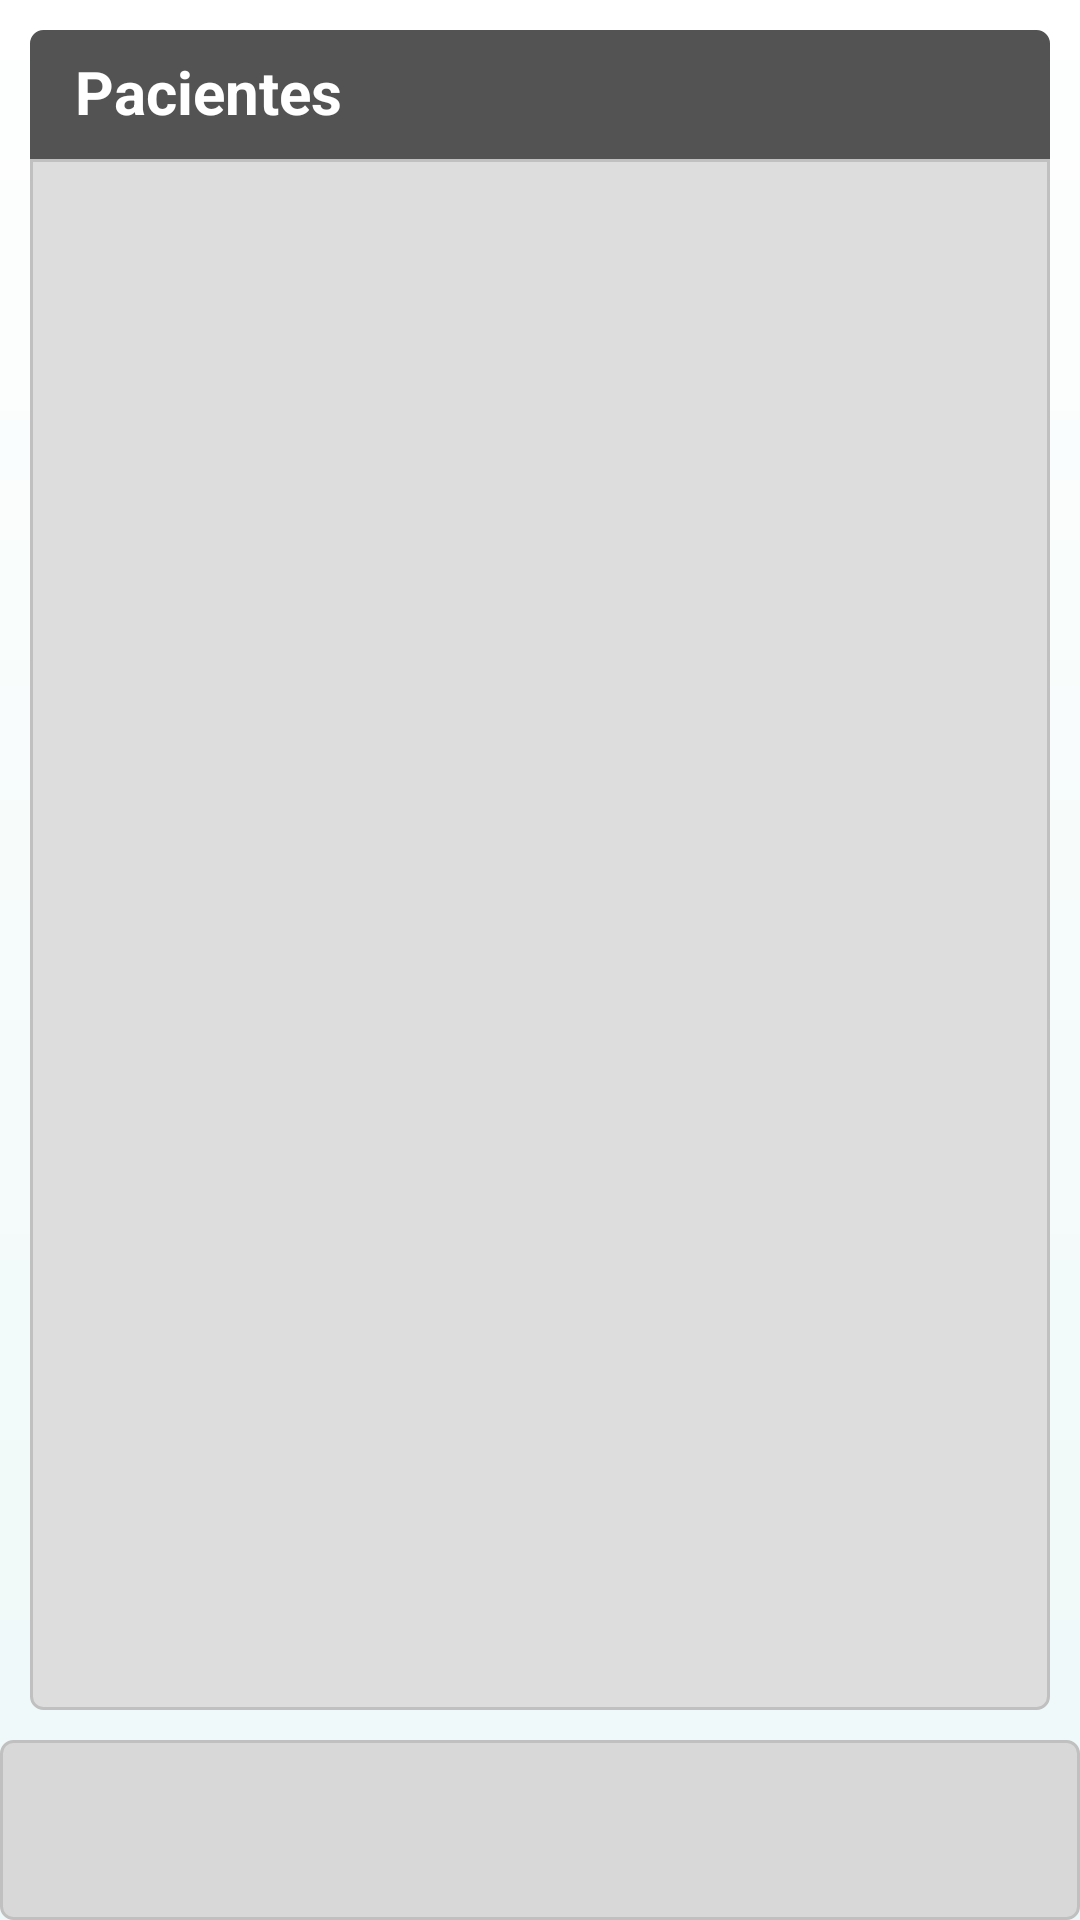

Layout XML and referenced resources for this Android screen:
<!-- AndroidManifest.xml: application theme CustomTheme -->
<!-- res/layout/linea_tiempo_pacientes.xml -->
<?xml version="1.0" encoding="utf-8"?>
<RelativeLayout xmlns:android="http://schemas.android.com/apk/res/android"
	android:orientation="vertical" android:gravity="top"
	android:background="@drawable/main_background" android:layout_height="wrap_content"
	android:layout_width="wrap_content">

	<LinearLayout android:layout_height="10dp"
		android:layout_width="fill_parent" android:background="@drawable/nav_shadow" />
	<RelativeLayout android:layout_width="fill_parent"
		android:layout_height="wrap_content" android:layout_marginTop="10dp"
		android:layout_marginRight="10dp" android:layout_marginLeft="10dp"
		android:background="@drawable/list_header_background">
		<TextView android:textColor="@color/white" android:id="@+id/patientTimeline"
			android:text="Pacientes" android:textSize="20dp" android:textStyle="bold"
			android:layout_width="wrap_content" android:layout_height="wrap_content"
			android:layout_alignParentLeft="true"></TextView>

		
	</RelativeLayout>
	<LinearLayout android:orientation="vertical"
		android:background="@drawable/view_background"
		android:layout_width="fill_parent" android:gravity="top"
		android:layout_marginTop="53dp" android:layout_marginLeft="10dp"
		android:layout_marginRight="10dp" android:layout_marginBottom="70dp"
		android:layout_height="fill_parent">
		<TabHost
			android:id="@android:id/tabhost" android:layout_width="fill_parent"
			android:layout_height="fill_parent">
			<LinearLayout android:orientation="vertical"
				android:layout_width="fill_parent" android:layout_height="fill_parent">
				<TabWidget android:id="@android:id/tabs"
					android:layout_width="fill_parent" android:layout_height="wrap_content" 
					android:tabStripEnabled="false"/>
				<FrameLayout android:id="@android:id/tabcontent"
					android:layout_width="fill_parent" android:layout_height="fill_parent" />
			</LinearLayout>
		</TabHost>

	</LinearLayout>

	<LinearLayout android:id="@+id/footer2"
		android:background="@drawable/borders" android:layout_height="60dp"
		android:layout_width="fill_parent" android:layout_alignParentBottom="true">

	</LinearLayout>

</RelativeLayout>
<!-- resources referenced by this layout -->
<resources>
  <color name="white">#ffffff</color>
  <!-- drawable borders (drawable) -->
  <?xml version="1.0" encoding="UTF-8"?>
  <shape xmlns:android="http://schemas.android.com/apk/res/android"> 
      <stroke android:width="1dp" android:color="#C0C0C0" /> 
        <solid android:color="#D8D8D8" /> 
      <padding android:left="7dp" android:top="7dp" 
              android:right="7dp" android:bottom="7dp" /> 
      <corners android:radius="4dp" /> 
  </shape>
  <!-- drawable list_background (drawable) -->
  <?xml version="1.0" encoding="UTF-8"?>
  <shape xmlns:android="http://schemas.android.com/apk/res/android"> 
      <stroke android:width="1dp" android:color="#C0C0C0" /> 
        <solid android:color="#DDDDDD" /> 
      <padding android:left="5dp" 
              android:right="7dp" android:bottom="7dp" /> 
      <corners android:bottomRightRadius="4dp" android:bottomLeftRadius="4dp" 
       android:topLeftRadius="0dp" android:topRightRadius="0dp" /> 
  </shape>
  <!-- drawable list_header_background (drawable) -->
  <?xml version="1.0" encoding="UTF-8"?>
  <shape xmlns:android="http://schemas.android.com/apk/res/android"> 
      <stroke android:width="1dp" android:color="#535353" /> 
        <solid android:color="#535353" /> 
      <padding android:top="7dp" android:left="15dp"
              android:right="10dp"  android:bottom="10dp"/> 
       <corners android:bottomRightRadius="0dp" android:bottomLeftRadius="0dp" 
       android:topLeftRadius="4dp" android:topRightRadius="4dp" /> 
  </shape>
  <!-- drawable main_background (drawable) -->
  <?xml version="1.0" encoding="UTF-8"?>
  <shape xmlns:android="http://schemas.android.com/apk/res/android">
  
      <gradient 
          android:startColor="#EEF8F8" 
          android:endColor="#FEFFFE"
          android:angle="90"/>
       
      <corners android:radius="0dp" />
     
  </shape>
  <!-- drawable view_background (drawable) -->
  <?xml version="1.0" encoding="UTF-8"?>
  <shape xmlns:android="http://schemas.android.com/apk/res/android"> 
      <stroke android:width="1dp" android:color="#C0C0C0" /> 
        <solid android:color="#DDDDDD" /> 
      <corners android:bottomRightRadius="4dp" android:bottomLeftRadius="4dp" 
       android:topLeftRadius="0dp" android:topRightRadius="0dp" /> 
  </shape>
  <style name="CustomTheme" parent="android:Theme">
  		<item name="android:windowTitleSize">80px</item>
  		<item name="android:windowTitleBackgroundStyle">@style/WindowTitleBackground</item>
  		<item name="android:windowBackground">@color/custom_theme_color</item>
  		<item name="android:colorBackground">@color/custom_theme_color</item>
  
  	</style>
  <style name="WindowTitleBackground" parent="android:WindowTitleBackground">
  		<item name="android:background">@android:color/transparent</item>
  	</style>
  <color name="custom_theme_color">#ffffff</color>
</resources>
